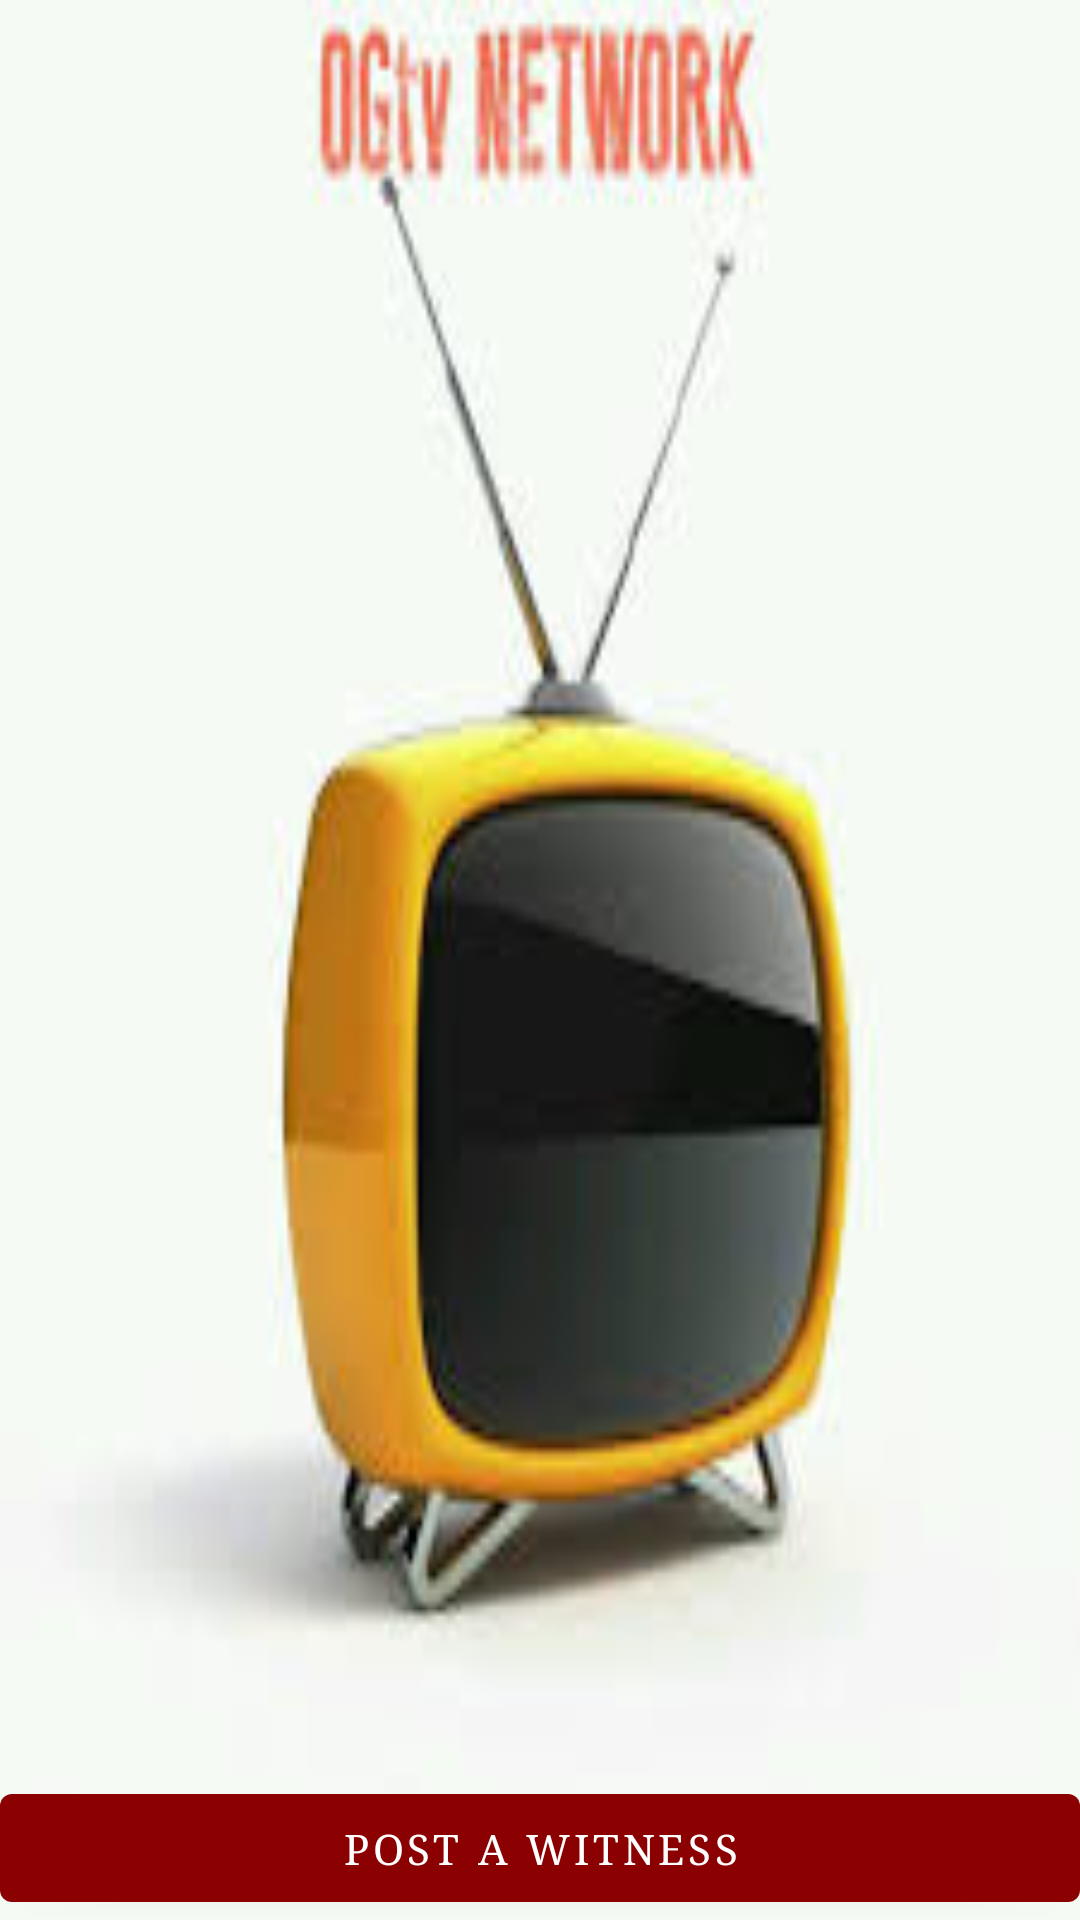

Here is an Android app screen rendered from its layout file. Give the layout XML and the strings, colors and styles it references.
<!-- AndroidManifest.xml: application theme AppTheme -->
<!-- res/layout/fragment_home.xml -->
<?xml version="1.0" encoding="utf-8"?>
<androidx.coordinatorlayout.widget.CoordinatorLayout xmlns:android="http://schemas.android.com/apk/res/android"
    xmlns:tools="http://schemas.android.com/tools"
    android:layout_width="match_parent"
    android:layout_height="match_parent"
    xmlns:app="http://schemas.android.com/apk/res-auto"
    tools:context=".HomeFragment"
    android:background="@drawable/bg4">

    <LinearLayout
        android:layout_width="match_parent"
        android:layout_height="wrap_content"
        android:layout_gravity="bottom"
        android:orientation="vertical">






        <com.google.android.material.button.MaterialButton
            android:layout_width="match_parent"
            android:layout_height="wrap_content"
            android:layout_margin="@dimen/_16sdp"
            android:text="Post a Witness"
            android:padding="@dimen/_10sdp"
            app:backgroundTint="@color/colorAccent"
            android:textColor="@color/white"
            android:id="@+id/video"/>
    </LinearLayout>
</androidx.coordinatorlayout.widget.CoordinatorLayout>
<!-- resources referenced by this layout -->
<resources>
  <color name="colorAccent">#8B0000</color>
  <color name="white">#FFFFFF</color>
  <!-- drawable bg4: jpg bitmap (drawable, 5932 bytes) -->
  <style name="AppTheme" parent="Theme.MaterialComponents.Light.NoActionBar">
          
          <item name="colorPrimary">@color/colorPrimary</item>
          <item name="colorPrimaryDark">@color/colorPrimaryDark</item>
          <item name="colorAccent">@color/colorAccent</item>
  
          <item name="android:typeface">serif</item>
      </style>
  <color name="colorPrimary">#00008b</color>
  <color name="colorPrimaryDark">#02208f</color>
</resources>
